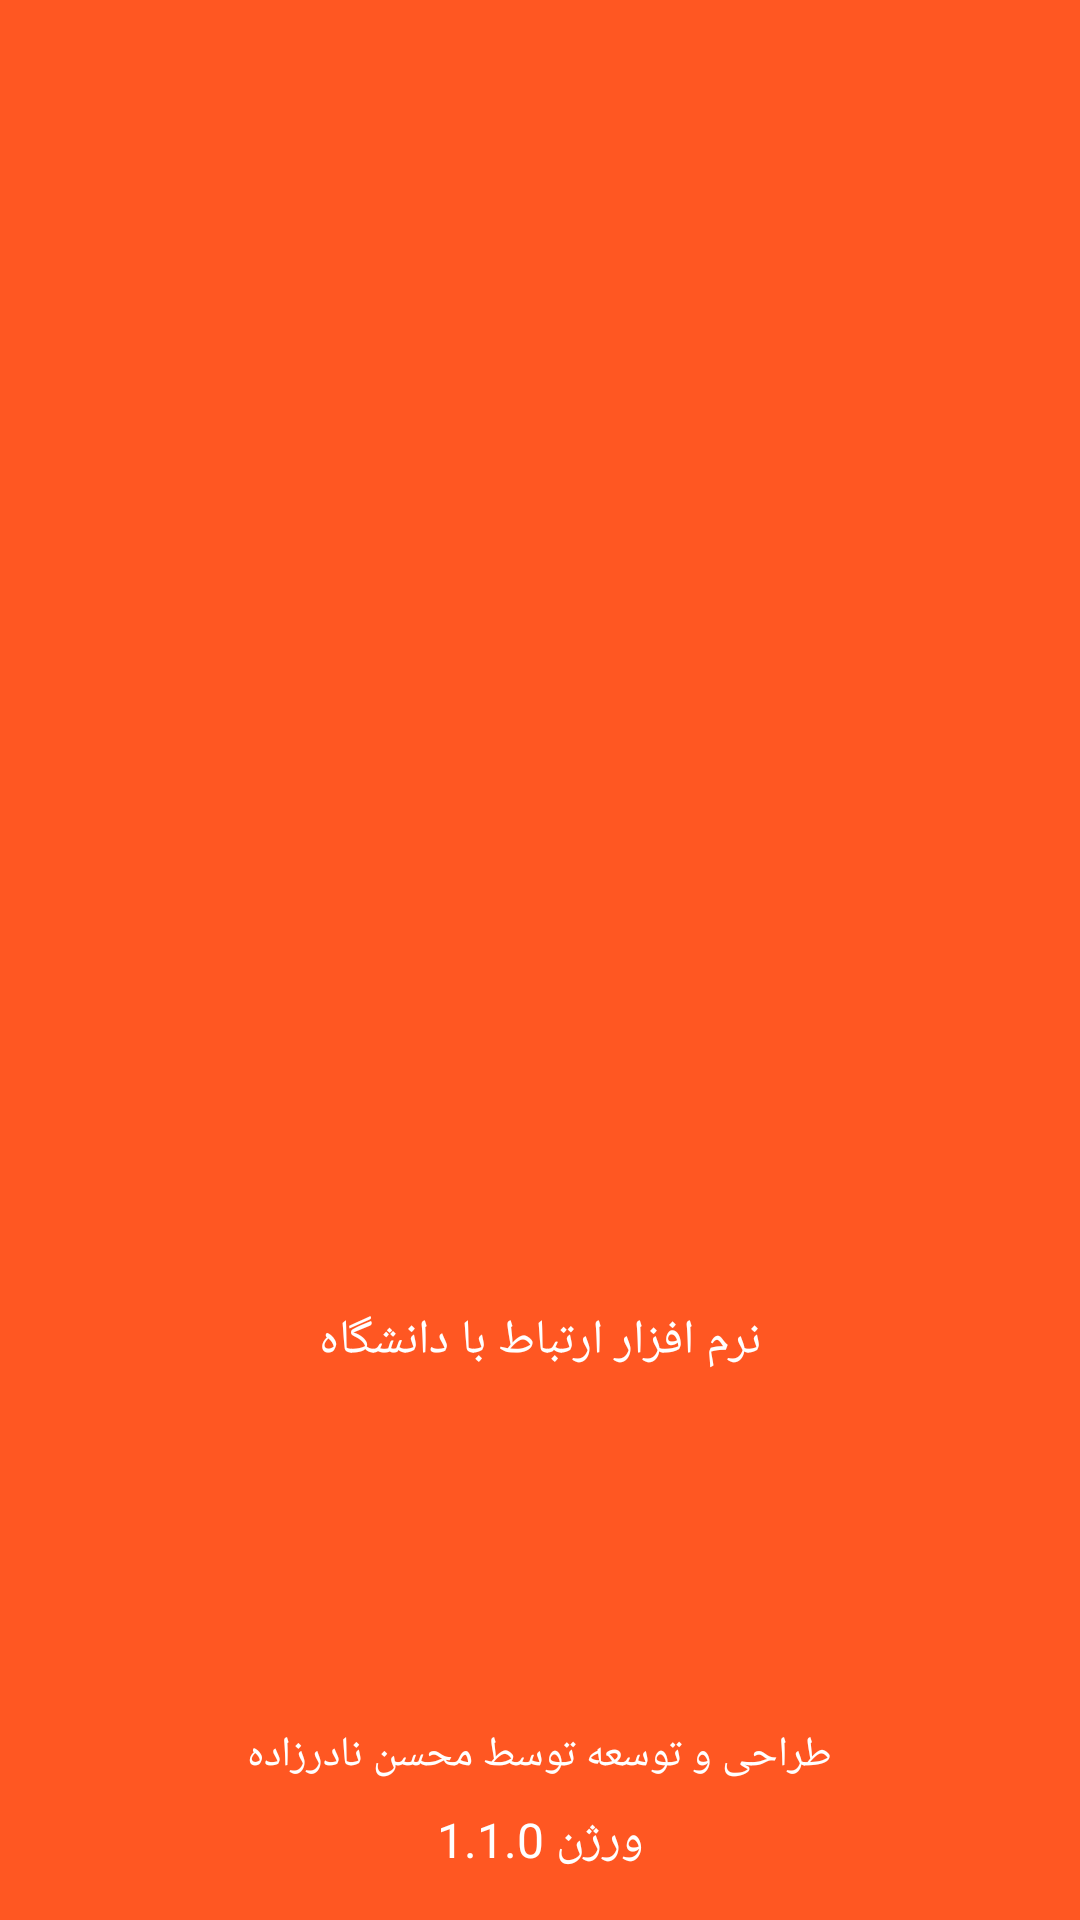

The Android layout XML behind this screen, and the referenced resources:
<!-- AndroidManifest.xml: application theme Theme.ContactUs -->
<!-- res/layout/activity_splash_screen.xml -->
<?xml version="1.0" encoding="utf-8"?>
<RelativeLayout xmlns:android="http://schemas.android.com/apk/res/android"
    xmlns:tools="http://schemas.android.com/tools"
    android:layout_width="match_parent"
    android:layout_height="match_parent"
    android:background="@color/orange_500"
    tools:context=".feature.splash.SplashScreen">
    
    <TextView
        android:id="@+id/versionname"
        android:layout_width="wrap_content"
        android:layout_height="wrap_content"
        android:layout_alignParentBottom="true"
        android:layout_centerHorizontal="true"
        android:layout_marginBottom="16dp"
        android:fontFamily="@font/iranyekanbold"
        android:text="ورژن 1.1.0"
        android:textColor="@android:color/white"
        android:textSize="16sp" />
    
    
    <ImageView
        android:id="@+id/logo"
        android:layout_width="200dp"
        android:layout_height="200dp"
        android:layout_centerInParent="true"
        android:layout_marginBottom="16dp"
        android:src="@drawable/logo" />
    
    <TextView
        android:layout_width="wrap_content"
        android:layout_height="wrap_content"
        android:layout_below="@id/logo"
        android:layout_centerHorizontal="true"
        android:fontFamily="@font/iranyekanbold"
        android:text="نرم افزار ارتباط با دانشگاه"
        android:textColor="@android:color/white"
        android:textSize="16sp" />
    
    <TextView
        android:layout_width="wrap_content"
        android:layout_height="wrap_content"
        android:layout_above="@id/versionname"
        android:layout_centerHorizontal="true"
        android:layout_marginBottom="8dp"
        android:fontFamily="@font/iranyekanbold"
        android:text="طراحی و توسعه توسط محسن نادرزاده"
        android:textColor="@android:color/white"
        android:textSize="14sp" />


</RelativeLayout>
<!-- resources referenced by this layout -->
<resources>
  <color name="orange_500">#FF5722</color>
  <style name="Theme.ContactUs" parent="Theme.MaterialComponents.Light.NoActionBar">
          
          <item name="colorPrimary">@color/orange_500</item>
          <item name="colorPrimaryDark">@color/orange_700</item>
          <item name="textAppearanceLargePopupMenu">@style/Theme.ContactUs.PopUpMenu</item>
      </style>
  <color name="orange_700">#E64A19</color>
  <style name="Theme.ContactUs.PopUpMenu" parent="Theme.ContactUs">
          <item name="fontFamily">@font/iranyekanbold</item>
      </style>
</resources>
